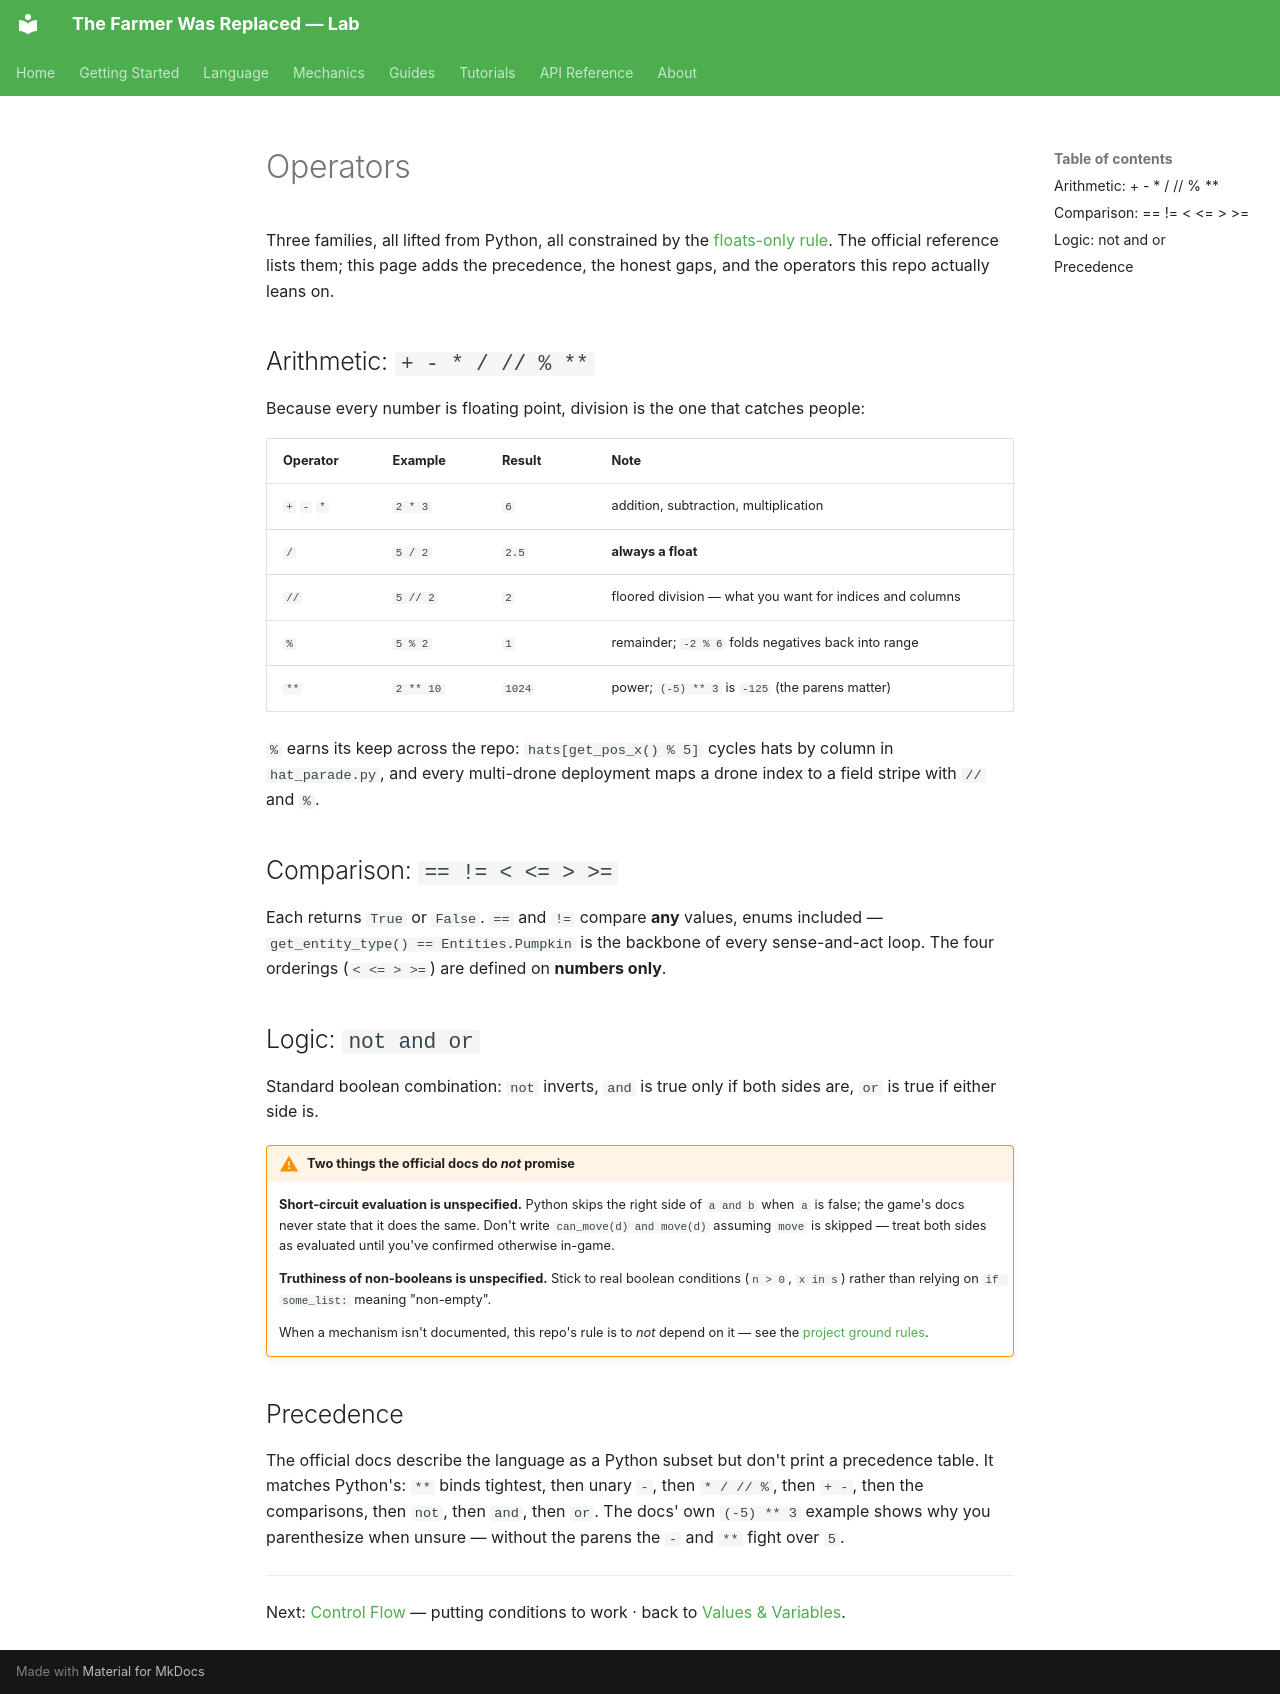

repository: LucasCerattoRS/the-farmer-was-replaced-lab · page: en/language/operators/index.html · generator: mkdocs

# Operators

Three families, all lifted from Python, all constrained by the [floats-only rule](values-and-variables.md#everything-numeric-is-a-float).
The official reference lists them; this page adds the precedence, the honest gaps, and the
operators this repo actually leans on.

## Arithmetic: `+ - * / // % **`

Because every number is floating point, division is the one that catches people:

| Operator | Example | Result | Note |
|---|---|---|---|
| `+` `-` `*` | `2 * 3` | `6` | addition, subtraction, multiplication |
| `/` | `5 / 2` | `2.5` | **always a float** |
| `//` | `5 // 2` | `2` | floored division — what you want for indices and columns |
| `%` | `5 % 2` | `1` | remainder; `-2 % 6` folds negatives back into range |
| `**` | `2 ** 10` | `1024` | power; `(-5) ** 3` is `-125` (the parens matter) |

`%` earns its keep across the repo: `hats[get_pos_x() % 5]` cycles hats by column in
`hat_parade.py`, and every multi-drone deployment maps a drone index to a field stripe with
`//` and `%`.

## Comparison: `== != < <= > >=`

Each returns `True` or `False`. `==` and `!=` compare **any** values, enums included —
`get_entity_type() == Entities.Pumpkin` is the backbone of every sense-and-act loop. The four
orderings (`< <= > >=`) are defined on **numbers only**.

## Logic: `not and or`

Standard boolean combination: `not` inverts, `and` is true only if both sides are, `or` is true
if either side is.

!!! warning "Two things the official docs do *not* promise"
    **Short-circuit evaluation is unspecified.** Python skips the right side of `a and b` when
    `a` is false; the game's docs never state that it does the same. Don't write
    `can_move(d) and move(d)` assuming `move` is skipped — treat both sides as evaluated until
    you've confirmed otherwise in-game.

    **Truthiness of non-booleans is unspecified.** Stick to real boolean conditions
    (`n > 0`, `x in s`) rather than relying on `if some_list:` meaning "non-empty".

    When a mechanism isn't documented, this repo's rule is to *not* depend on it — see the
    [project ground rules](https://github.com/LucasCerattoRS/the-farmer-was-replaced-lab/blob/main/ROADMAP.md).

## Precedence

The official docs describe the language as a Python subset but don't print a precedence table.
It matches Python's: `**` binds tightest, then unary `-`, then `* / // %`, then `+ -`, then the
comparisons, then `not`, then `and`, then `or`. The docs' own `(-5) ** 3` example shows why you
parenthesize when unsure — without the parens the `-` and `**` fight over `5`.

---

Next: [Control Flow](control-flow.md) — putting conditions to work · back to
[Values & Variables](values-and-variables.md).
